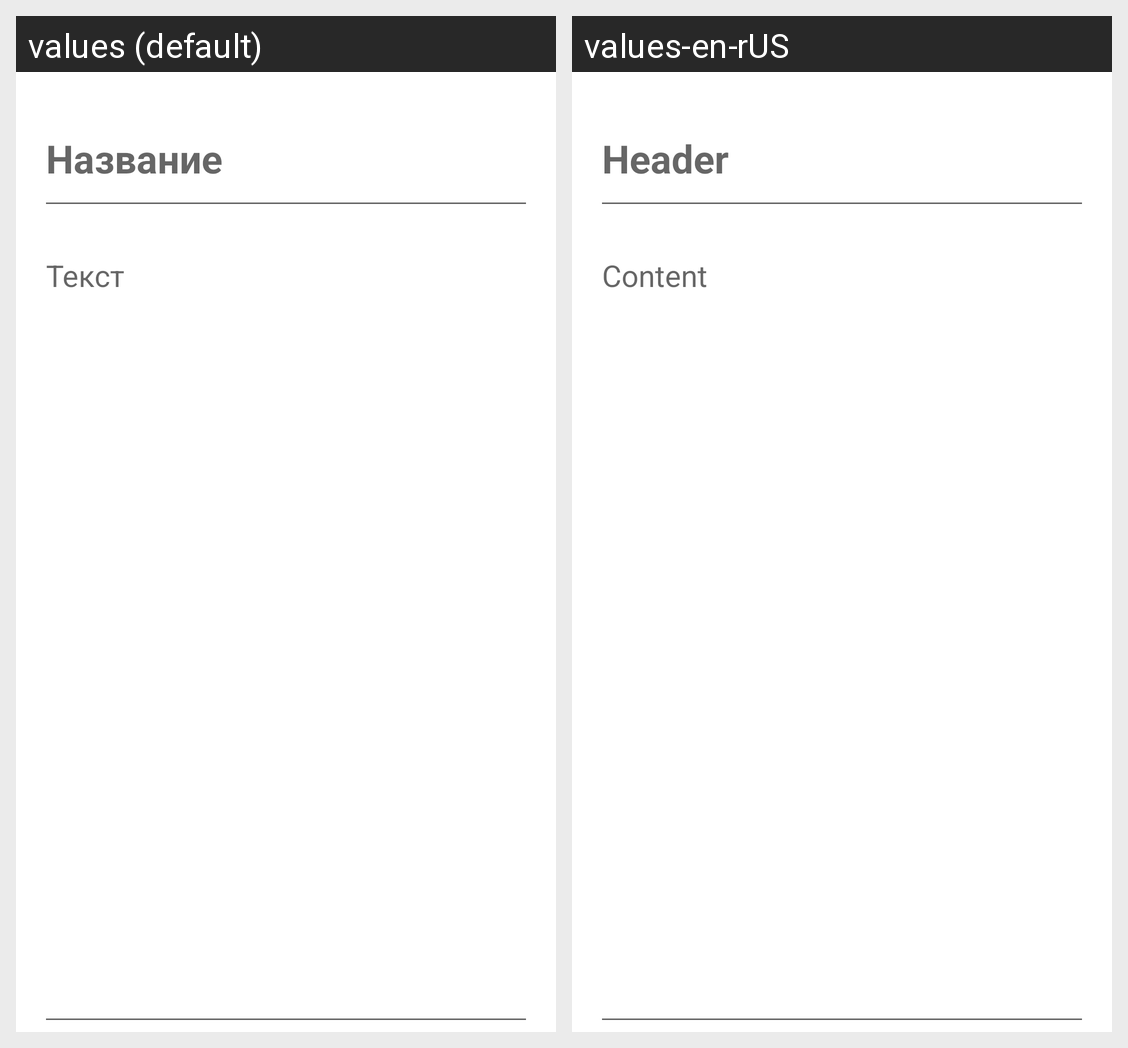

This grid shows one Android layout under two languages. Give, for every string resource on the screen, its name, the default text and each shown locale's text.
Android screen res/layout/activity_main.xml rendered under 2 locales, left to right: values (default), values-en-rUS. Device: Nexus 5 (rendered at 1080×1920; each locale shown at half size, 540×960, under a caption strip naming it); theme Theme.Note.
Strings drawn on this screen, with the default value and each locale's value (text and hints the layout hard-codes, and strings that could not be matched under every locale, appear in the picture but are not listed):

note_name
  values: Название
  values-en-rUS: Header

note_text
  values: Текст
  values-en-rUS: Content
